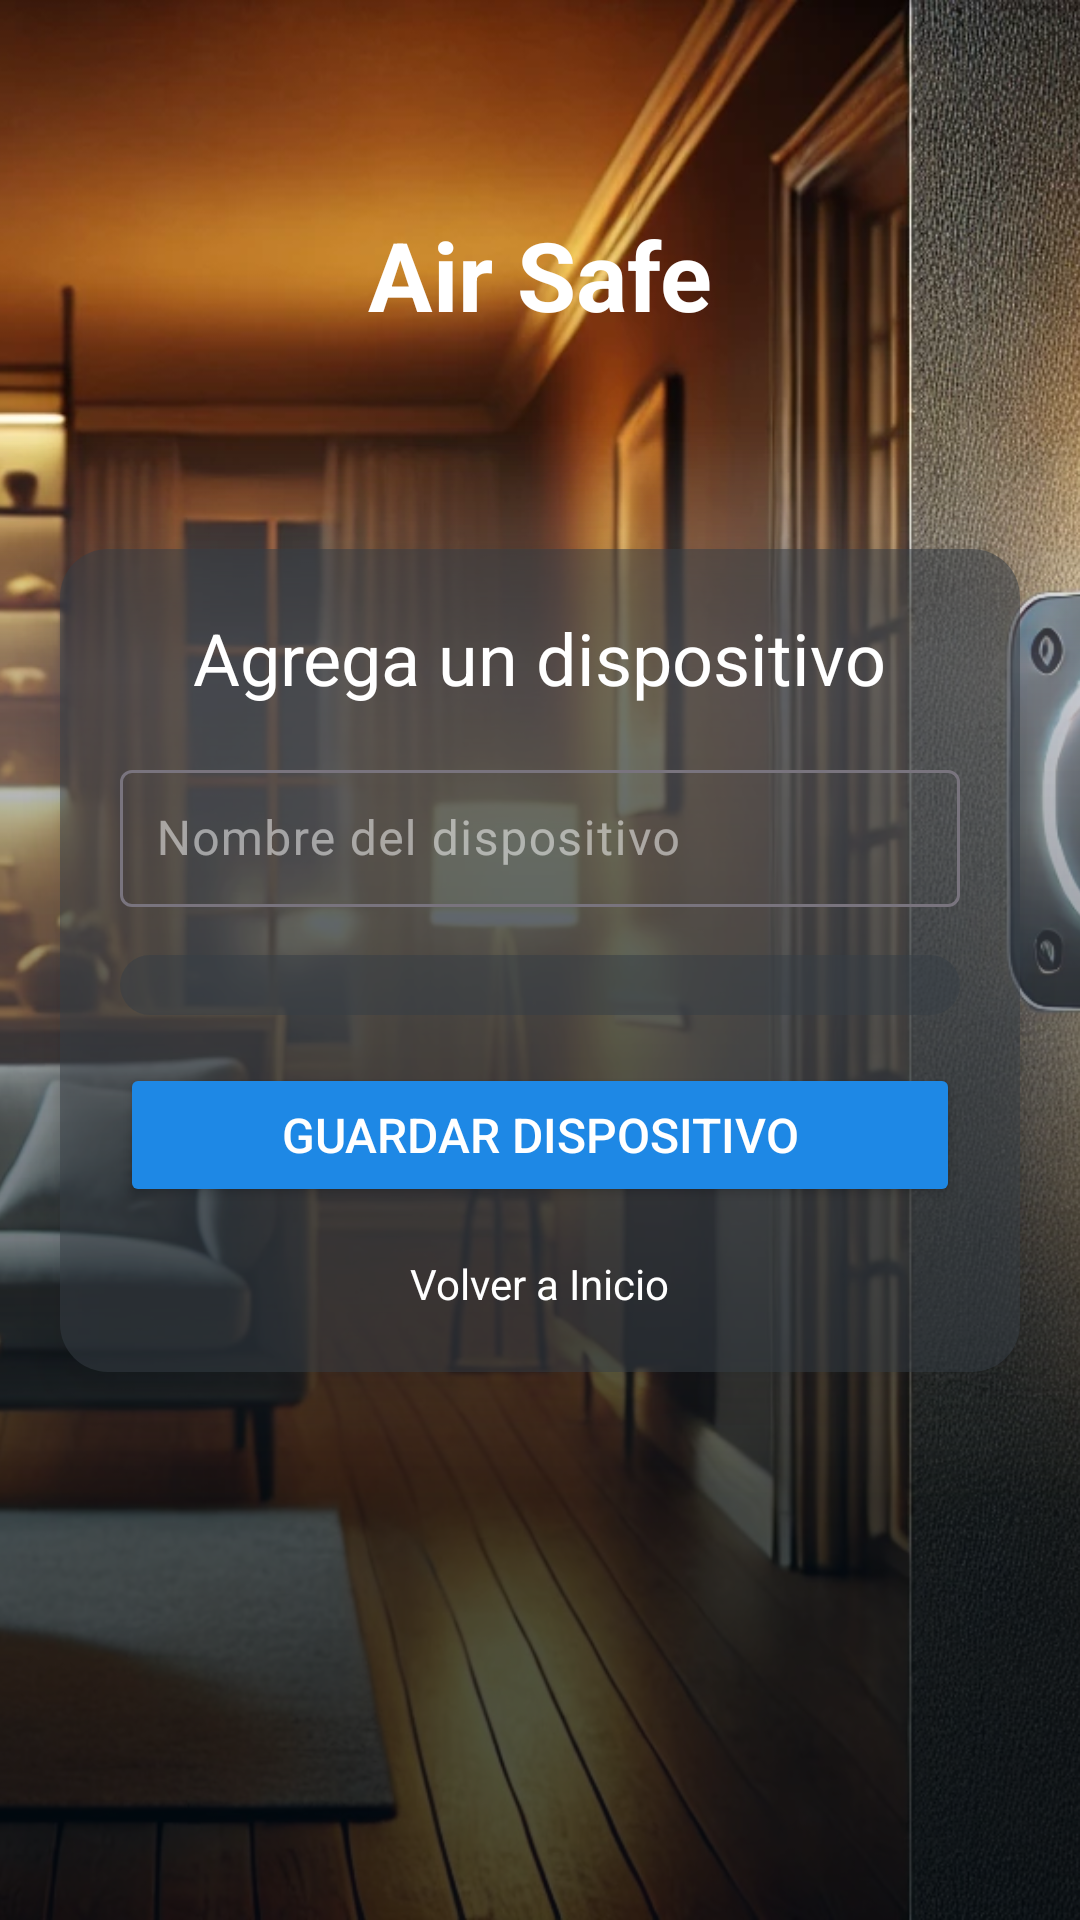

Produce the Android XML layout that renders to this screen, including the resource entries it uses.
<!-- AndroidManifest.xml: application theme Theme.AirSafeEva0212 -->
<!-- res/layout/activity_agregar_producto.xml -->
<?xml version="1.0" encoding="utf-8"?>
<androidx.constraintlayout.widget.ConstraintLayout xmlns:android="http://schemas.android.com/apk/res/android"
    xmlns:app="http://schemas.android.com/apk/res-auto"
    xmlns:tools="http://schemas.android.com/tools"
    android:id="@+id/main"
    android:layout_width="match_parent"
    android:layout_height="match_parent"
    tools:context=".AgregarProductoActivity">

    
    <FrameLayout
        android:layout_width="match_parent"
        android:layout_height="match_parent">


        <ImageView
            android:id="@+id/backgroundImage"
            android:layout_width="match_parent"
            android:layout_height="match_parent"
            android:scaleType="centerCrop"
            android:src="@drawable/imagen_sen"
            app:layout_constraintBottom_toBottomOf="parent"
            app:layout_constraintTop_toTopOf="parent" />

        <ImageView
            android:id="@+id/efectoOscuro"
            android:layout_width="match_parent"
            android:layout_height="match_parent"
            android:scaleType="centerCrop"
            android:src="@drawable/fondo"
            app:layout_constraintBottom_toBottomOf="parent"
            app:layout_constraintTop_toTopOf="parent" />
    </FrameLayout>

    
    <TextView
        android:id="@+id/titulo"
        android:layout_width="wrap_content"
        android:layout_height="wrap_content"
        android:layout_marginTop="70dp"
        android:text="@string/air_safe"
        android:textColor="#FFFFFF"
        android:textSize="32sp"
        android:textStyle="bold|normal"
        app:layout_constraintEnd_toEndOf="parent"
        app:layout_constraintStart_toStartOf="parent"
        app:layout_constraintTop_toTopOf="parent" />

    
    <LinearLayout
        android:id="@+id/contentLayout"
        android:layout_width="0dp"
        android:layout_height="wrap_content"
        android:orientation="vertical"
        android:padding="20dp"
        android:background="@drawable/rectangle_2"
        android:elevation="10dp"
        app:layout_constraintTop_toTopOf="parent"
        app:layout_constraintBottom_toBottomOf="parent"
        app:layout_constraintStart_toStartOf="parent"
        app:layout_constraintEnd_toEndOf="parent"
        android:layout_margin="20dp">

        <TextView
            android:layout_width="wrap_content"
            android:layout_height="wrap_content"
            android:layout_gravity="center_horizontal"
            android:text="Agrega un dispositivo"
            android:textColor="#FFFFFF"
            android:textSize="24sp" />

        
        <com.google.android.material.textfield.TextInputLayout
            android:layout_width="match_parent"
            android:layout_height="wrap_content"
            android:layout_marginTop="16dp"
            android:hint="Nombre del dispositivo"
            android:textColor="#FFFFFF"
            android:textColorHint="#80FFFFFF">

            <EditText
                android:id="@+id/nombreSensorEditText"
                android:layout_width="match_parent"
                android:layout_height="wrap_content"
                android:padding="12dp"
                android:textColor="#FFFFFF"
                android:textColorHint="#80FFFFFF" />
        </com.google.android.material.textfield.TextInputLayout>


        <com.google.android.material.textfield.TextInputLayout
            android:layout_width="match_parent"
            android:layout_height="wrap_content"
            android:layout_marginTop="16dp"
            android:hint="Tipo de sensor">

            <Spinner
                android:id="@+id/spinnerSensorAire"
                android:layout_width="match_parent"
                android:layout_height="wrap_content"
                android:background="@drawable/rectangle_2"
                android:padding="10dp"
                android:textColor="#FFFFFF"
                android:textSize="16sp" />

        </com.google.android.material.textfield.TextInputLayout>


        
        <Button
            android:id="@+id/btn_guardar_dispositivo"
            android:layout_width="match_parent"
            android:layout_height="wrap_content"
            android:layout_marginTop="16dp"
            android:backgroundTint="#1E88E5"
            android:padding="12dp"
            android:text="Guardar Dispositivo"
            android:textColor="#FFFFFF"
            android:textSize="16sp" />

        
        <TextView
            android:id="@+id/volverInicioBTN"
            android:layout_width="wrap_content"
            android:layout_height="wrap_content"
            android:layout_gravity="center_horizontal"
            android:layout_marginTop="16dp"
            android:text="Volver a Inicio"
            android:textColor="#FFFFFF"
            android:textSize="14sp" />
    </LinearLayout>
</androidx.constraintlayout.widget.ConstraintLayout>
<!-- resources referenced by this layout -->
<resources>
  <!-- drawable fondo (drawable) -->
  <?xml version="1.0" encoding="utf-8"?>
  <vector
      xmlns:android="http://schemas.android.com/apk/res/android"
      xmlns:aapt="http://schemas.android.com/aapt"
      android:width="1080dp"
      android:height="1920dp"
      android:viewportWidth="1080"
      android:viewportHeight="1920">
  
      <group>
          <clip-path android:pathData="M0 0H1080V1920H0V0Z" />
  
          <group
              android:translateX="1"
              android:translateY="0"
              android:pivotX="540"
              android:pivotY="960"
              android:scaleX="2"
              android:scaleY="2"
              android:rotation="90">
  
              <path android:pathData="M0 0V1920H1080V0">
                  <aapt:attr name="android:fillColor">
                      <gradient
                          android:type="linear"
                          android:fillAlpha="0.82"
                          android:startX="270"
                          android:startY="960"
                          android:endX="810"
                          android:endY="960">
  
                          <item android:color="#00FFFFFF" android:offset="0" />
                          <item android:color="#758A8C99" android:offset="0.235" />
                          <item android:color="#9A29333C" android:offset="0.68" />
                          <item android:color="#B0000C14" android:offset="1" />
                      </gradient>
                  </aapt:attr>
              </path>
          </group>
      </group>
  </vector>
  <!-- drawable imagen_sen: webp bitmap (drawable, 299298 bytes) -->
  <!-- drawable rectangle_2 (drawable) -->
  <?xml version="1.0" encoding="utf-8"?>
  <shape xmlns:android="http://schemas.android.com/apk/res/android">
      
      <solid android:color="#85373F45" />
      
      <corners android:radius="16dp" />
      
      <padding android:left="8dp" android:top="8dp" android:right="8dp" android:bottom="8dp" />
  
  
  </shape>
  <string name="air_safe">Air Safe</string>
  <style name="Theme.AirSafeEva0212" parent="Base.Theme.AirSafeEva0212" />
  <style name="Base.Theme.AirSafeEva0212" parent="Theme.Material3.DayNight.NoActionBar">
          
          
      </style>
</resources>
